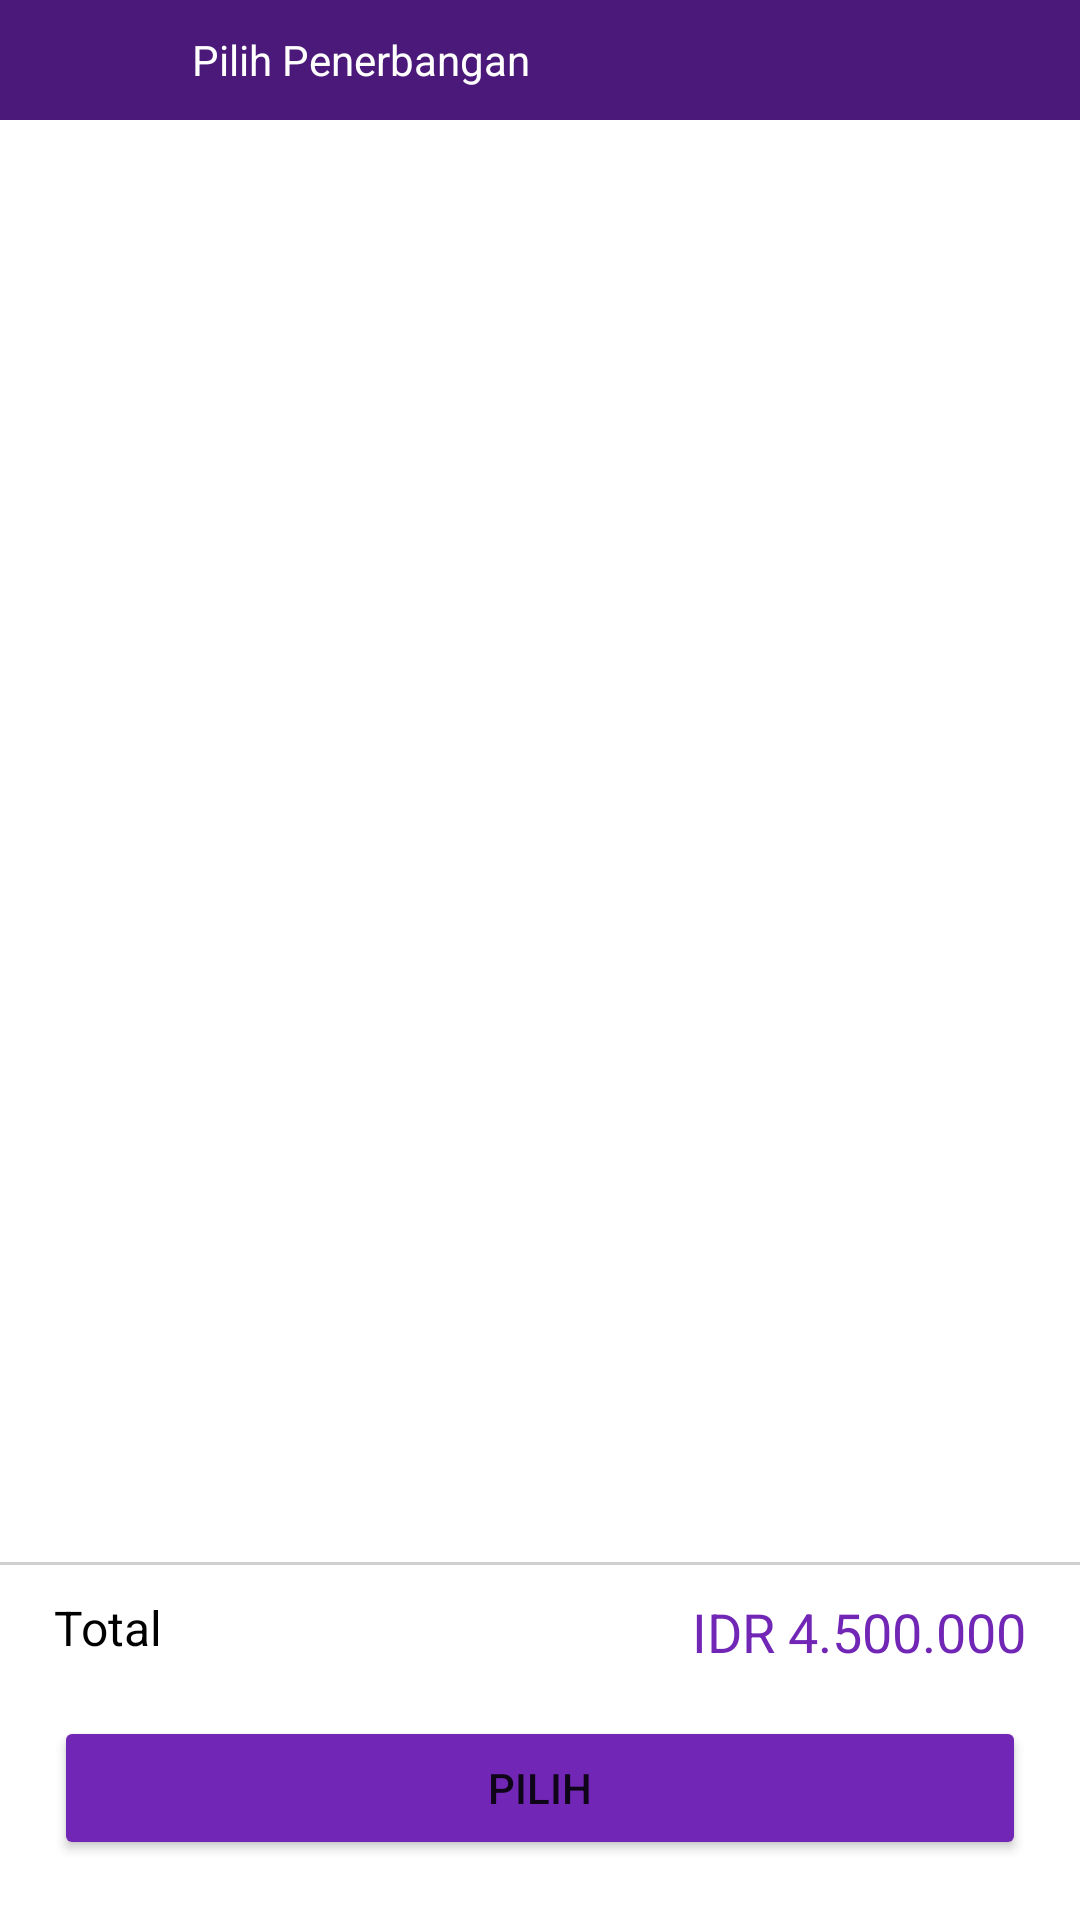

This screen was rendered from an Android layout file. Write that file and the resources it references.
<!-- AndroidManifest.xml: application theme Theme.FinalProject -->
<!-- res/layout/fragment_detail_penerbangan_roundtrip.xml -->
<?xml version="1.0" encoding="utf-8"?>
<androidx.constraintlayout.widget.ConstraintLayout xmlns:android="http://schemas.android.com/apk/res/android"
    xmlns:tools="http://schemas.android.com/tools"
    android:layout_width="match_parent"
    android:layout_height="match_parent"
    xmlns:app="http://schemas.android.com/apk/res-auto"
    android:orientation="vertical"
    tools:context=".view.ui.detailpenerbangan.roundtrip.DetailPenerbanganRoundtripFragment">

    <com.google.android.material.appbar.AppBarLayout
        android:layout_width="match_parent"
        android:id="@+id/layout_toolbar"
        app:layout_constraintTop_toTopOf="parent"
        android:layout_height="40dp">

        <androidx.appcompat.widget.Toolbar
            android:layout_width="match_parent"
            android:layout_height="wrap_content"
            android:id="@+id/toolbar"
            android:paddingVertical="10dp"
            android:background="@color/darkblue05"
            android:minHeight="?attr/actionBarSize">

            <ImageView
                android:layout_width="24dp"
                android:layout_height="wrap_content"
                android:layout_gravity="start"
                android:src="@drawable/ic_back_white"
                android:layout_marginStart="20dp"
                />

            <TextView
                android:id="@+id/tv_toolbar"
                android:textColor="@color/white"
                android:layout_marginStart="20dp"
                android:layout_width="match_parent"
                android:layout_height="match_parent"
                android:text="Pilih Penerbangan" />

        </androidx.appcompat.widget.Toolbar>
    </com.google.android.material.appbar.AppBarLayout>
    
    
    
    
    
    

    
    
    
    
    

    <com.google.android.material.tabs.TabLayout
        android:id="@+id/tabs"
        android:layout_width="match_parent"
        android:layout_height="wrap_content"
        android:background="@color/white"
        app:tabTextColor="@color/darkblue05"
        app:layout_constraintTop_toBottomOf="@id/layout_toolbar"
        />

    <androidx.viewpager2.widget.ViewPager2
        android:id="@+id/view_pager"
        android:layout_width="match_parent"
        android:layout_height="wrap_content"
        app:layout_constraintTop_toBottomOf="@+id/tabs"
        />

    <View
        android:layout_width="match_parent"
        android:layout_height="1dp"
        android:background="@color/neutral02"
        app:layout_constraintBottom_toTopOf="@id/layout_total"
        android:layout_marginBottom="10dp"
        />

    <LinearLayout
        android:id="@+id/layout_total"
        android:orientation="vertical"
        android:layout_alignParentBottom="true"
        android:layout_marginHorizontal="18dp"
        android:layout_marginBottom="20dp"
        app:layout_constraintBottom_toBottomOf="parent"
        android:layout_width="match_parent"
        android:layout_height="wrap_content">

        <RelativeLayout
            android:orientation="horizontal"
            android:layout_marginBottom="16dp"
            android:layout_width="match_parent"
            android:layout_height="wrap_content">

            <TextView
                android:textSize="16sp"
                android:text="Total"
                android:textColor="@color/black"
                android:layout_width="wrap_content"
                android:layout_height="wrap_content"/>

            <TextView
                android:id="@+id/txtHargaTotal"
                android:layout_width="wrap_content"
                android:layout_height="wrap_content"
                android:layout_alignParentEnd="true"
                android:text="IDR 4.500.000"
                android:textColor="@color/darkblue04"
                android:textSize="18sp" />

        </RelativeLayout>

        <Button
            android:id="@+id/btnPilih"
            android:layout_width="match_parent"
            android:layout_height="wrap_content"
            android:layout_alignParentBottom="true"
            android:backgroundTint="@color/darkblue04"
            android:text="Pilih" />

    </LinearLayout>


</androidx.constraintlayout.widget.ConstraintLayout>
<!-- resources referenced by this layout -->
<resources>
  <color name="black">#FF000000</color>
  <color name="darkblue04">#7126B5</color>
  <color name="darkblue05">#4B1979</color>
  <color name="neutral02">#D0D0D0</color>
  <color name="white">#FFFFFFFF</color>
  <style name="Theme.FinalProject" parent="Theme.MaterialComponents.DayNight.DarkActionBar">
          
          <item name="colorPrimary">@color/purple_500</item>
          <item name="colorPrimaryVariant">@color/purple_700</item>
          <item name="colorOnPrimary">@color/white</item>
          
          <item name="colorSecondary">@color/teal_200</item>
          <item name="colorSecondaryVariant">@color/teal_700</item>
          <item name="colorOnSecondary">@color/black</item>
          
          <item name="android:statusBarColor">?attr/colorPrimaryVariant</item>
          
          <item name="bottomSheetDialogTheme">@style/AppBottomSheetDialogTheme</item>
      </style>
  <color name="purple_500">#FF6200EE</color>
  <color name="purple_700">#FF3700B3</color>
  <color name="teal_200">#FF03DAC5</color>
  <color name="teal_700">#FF018786</color>
  <style name="AppBottomSheetDialogTheme" parent="Theme.Design.Light.BottomSheetDialog">
          <item name="bottomSheetStyle">@style/AppModalStyle</item>
      </style>
  <style name="AppModalStyle" parent="Widget.Design.BottomSheet.Modal">
          <item name="android:background">@drawable/rounded_dialog</item>
          <item name="behavior_peekHeight">715dp</item>
      </style>
</resources>
